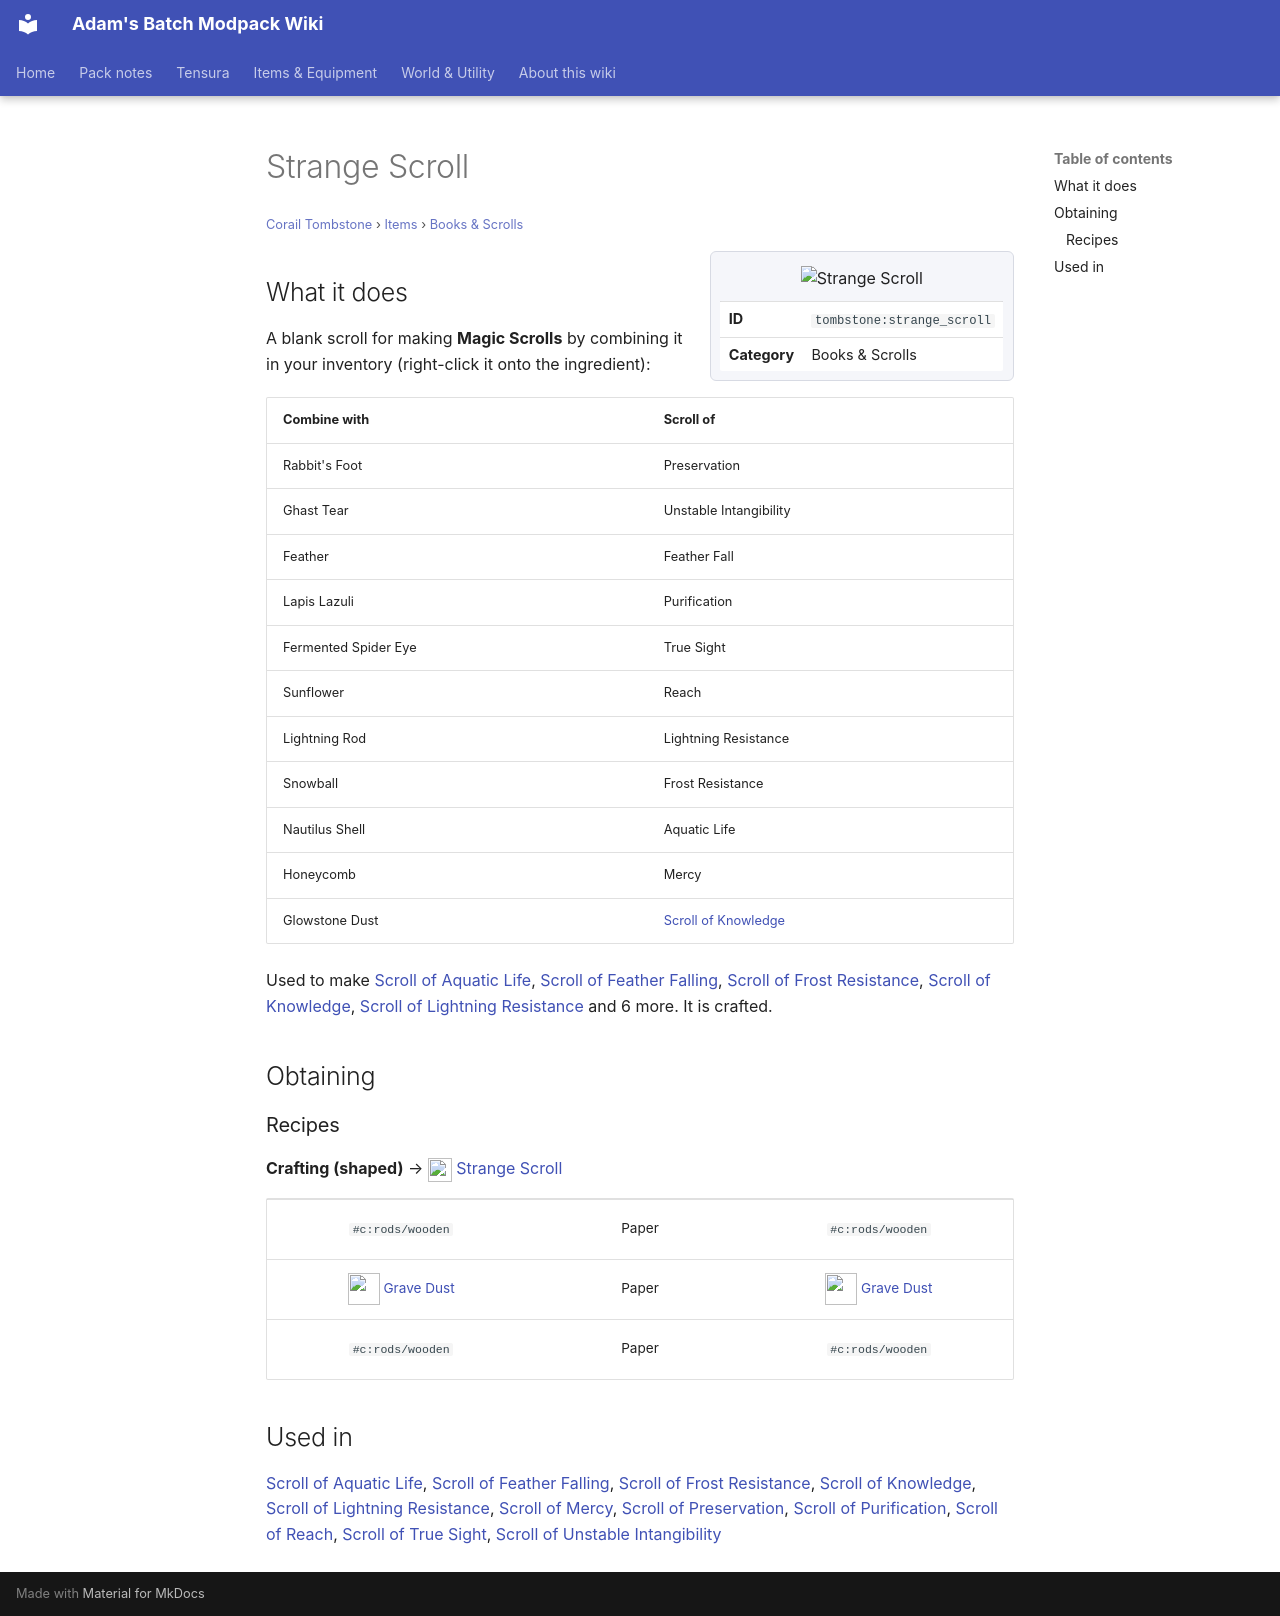

repository: Proteus-Nell/Adams-Batch-MC-Modpack-Wiki · page: corail-tombstone/items/books-scrolls/strange-scroll/index.html · generator: mkdocs

# Strange Scroll

<small>[Corail Tombstone](../../index.md) &rsaquo; [Items](../index.md) &rsaquo; [Books &amp; Scrolls](index.md)</small>

<div class="infobox" markdown>

![Strange Scroll](../../../assets/icons/tombstone/item/strange_scroll.png)

| | |
|---|---|
| **ID** | `tombstone:strange_scroll` |
| **Category** | Books &amp; Scrolls |

</div>

## What it does

A blank scroll for making **Magic Scrolls** by combining it in your inventory (right-click it onto the ingredient):

| Combine with | Scroll of |
|---|---|
| Rabbit's Foot | Preservation |
| Ghast Tear | Unstable Intangibility |
| Feather | Feather Fall |
| Lapis Lazuli | Purification |
| Fermented Spider Eye | True Sight |
| Sunflower | Reach |
| Lightning Rod | Lightning Resistance |
| Snowball | Frost Resistance |
| Nautilus Shell | Aquatic Life |
| Honeycomb | Mercy |
| Glowstone Dust | [Scroll of Knowledge](../miscellaneous/scroll-of-knowledge.md) |

Used to make [Scroll of Aquatic Life](../miscellaneous/scroll-of-aquatic-life.md), [Scroll of Feather Falling](../miscellaneous/scroll-of-feather-fall.md), [Scroll of Frost Resistance](../miscellaneous/scroll-of-frost-resistance.md), [Scroll of Knowledge](../miscellaneous/scroll-of-knowledge.md), [Scroll of Lightning Resistance](../miscellaneous/scroll-of-lightning-resistance.md) and 6 more. It is crafted.

## Obtaining

### Recipes

**Crafting (shaped)** &rarr; ![](../../../assets/icons/tombstone/item/strange_scroll.png) [Strange Scroll](strange-scroll.md)

<div class="recipe" markdown>

| | | |
|---|---|---|
|  `#c:rods/wooden` |  Paper |  `#c:rods/wooden` |
| ![](../../../assets/icons/tombstone/item/grave_dust.png) [Grave Dust](../materials/grave-dust.md) |  Paper | ![](../../../assets/icons/tombstone/item/grave_dust.png) [Grave Dust](../materials/grave-dust.md) |
|  `#c:rods/wooden` |  Paper |  `#c:rods/wooden` |

</div>

## Used in

[Scroll of Aquatic Life](../miscellaneous/scroll-of-aquatic-life.md), [Scroll of Feather Falling](../miscellaneous/scroll-of-feather-fall.md), [Scroll of Frost Resistance](../miscellaneous/scroll-of-frost-resistance.md), [Scroll of Knowledge](../miscellaneous/scroll-of-knowledge.md), [Scroll of Lightning Resistance](../miscellaneous/scroll-of-lightning-resistance.md), [Scroll of Mercy](../miscellaneous/scroll-of-mercy.md), [Scroll of Preservation](../miscellaneous/scroll-of-preservation.md), [Scroll of Purification](../miscellaneous/scroll-of-purification.md), [Scroll of Reach](../miscellaneous/scroll-of-reach.md), [Scroll of True Sight](../miscellaneous/scroll-of-true-sight.md), [Scroll of Unstable Intangibility](../miscellaneous/scroll-of-unstable-intangibility.md)
